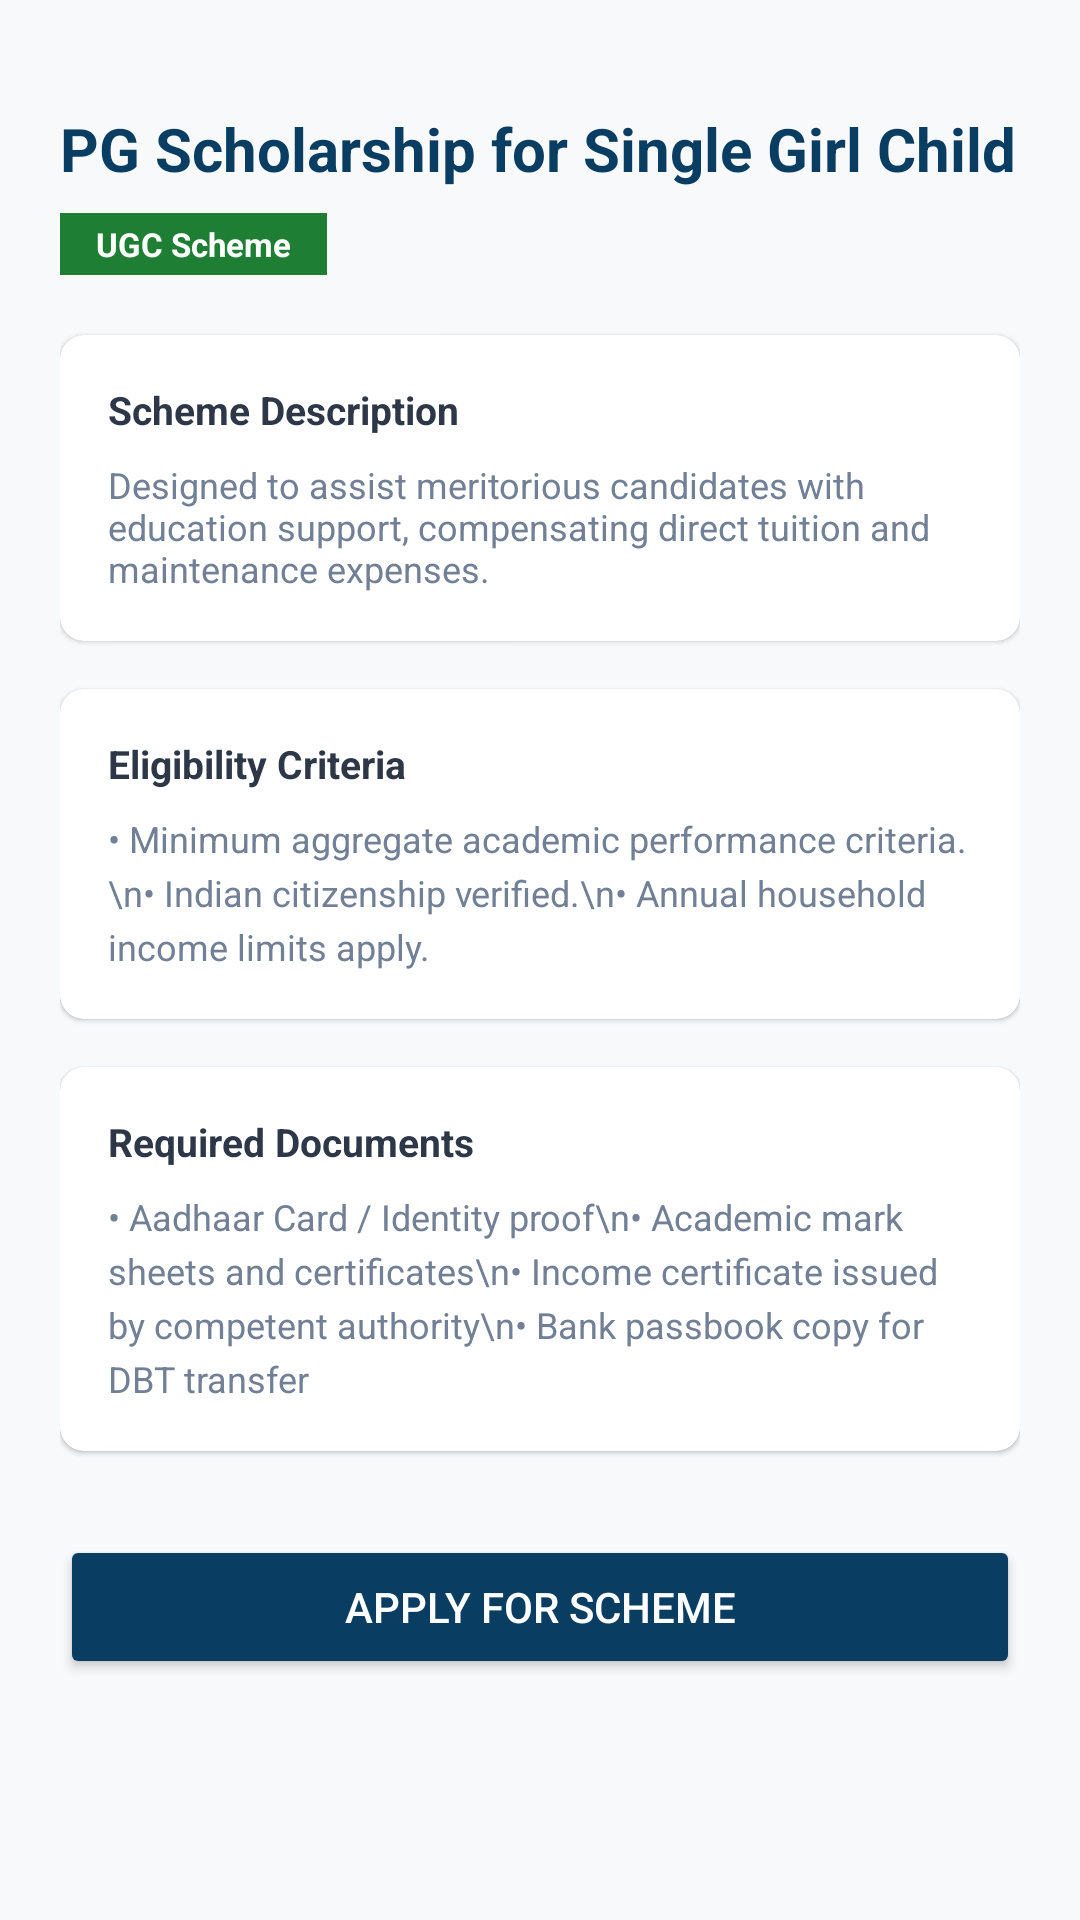

Android layout source for this screen:
<!-- AndroidManifest.xml: application theme Theme.GovernmentScholarshipPortal -->
<!-- res/layout/activity_scholarship_detail.xml -->
<?xml version="1.0" encoding="utf-8"?>
<ScrollView xmlns:android="http://schemas.android.com/apk/res/android"
    xmlns:app="http://schemas.android.com/apk/res-auto"
    android:layout_width="match_parent"
    android:layout_height="match_parent"
    android:background="@color/bgColorLight"
    android:fillViewport="true">

    <androidx.constraintlayout.widget.ConstraintLayout
        android:layout_width="match_parent"
        android:layout_height="wrap_content"
        android:padding="20dp">

        <TextView
            android:id="@+id/txtDetTitle"
            android:layout_width="match_parent"
            android:layout_height="wrap_content"
            android:text="PG Scholarship for Single Girl Child"
            android:textColor="@color/primaryColor"
            android:textSize="20sp"
            android:textStyle="bold"
            android:layout_marginTop="16dp"
            app:layout_constraintTop_toTopOf="parent" />

        <TextView
            android:id="@+id/txtDetCategory"
            android:layout_width="wrap_content"
            android:layout_height="wrap_content"
            android:text="UGC Scheme"
            android:textColor="@color/white"
            android:background="@color/accentColor"
            android:paddingStart="12dp"
            android:paddingEnd="12dp"
            android:paddingTop="3dp"
            android:paddingBottom="3dp"
            android:textSize="11sp"
            android:textStyle="bold"
            android:layout_marginTop="8dp"
            app:layout_constraintTop_toBottomOf="@id/txtDetTitle"
            app:layout_constraintStart_toStartOf="parent" />

        
        <androidx.cardview.widget.CardView
            android:id="@+id/cardDesc"
            android:layout_width="match_parent"
            android:layout_height="wrap_content"
            android:layout_marginTop="20dp"
            app:cardCornerRadius="8dp"
            app:cardElevation="1dp"
            app:layout_constraintTop_toBottomOf="@id/txtDetCategory">

            <LinearLayout
                android:layout_width="match_parent"
                android:layout_height="wrap_content"
                android:orientation="vertical"
                android:padding="16dp">

                <TextView
                    android:layout_width="wrap_content"
                    android:layout_height="wrap_content"
                    android:text="Scheme Description"
                    android:textColor="@color/textColorPrimary"
                    android:textStyle="bold"
                    android:textSize="13sp"
                    android:layout_marginBottom="8dp" />

                <TextView
                    android:id="@+id/txtDetDesc"
                    android:layout_width="match_parent"
                    android:layout_height="wrap_content"
                    android:text="Designed to assist meritorious candidates with education support, compensating direct tuition and maintenance expenses."
                    android:textColor="@color/textColorSecondary"
                    android:textSize="12sp" />
            </LinearLayout>
        </androidx.cardview.widget.CardView>

        
        <androidx.cardview.widget.CardView
            android:id="@+id/cardElig"
            android:layout_width="match_parent"
            android:layout_height="wrap_content"
            android:layout_marginTop="16dp"
            app:cardCornerRadius="8dp"
            app:cardElevation="1dp"
            app:layout_constraintTop_toBottomOf="@id/cardDesc">

            <LinearLayout
                android:layout_width="match_parent"
                android:layout_height="wrap_content"
                android:orientation="vertical"
                android:padding="16dp">

                <TextView
                    android:layout_width="wrap_content"
                    android:layout_height="wrap_content"
                    android:text="Eligibility Criteria"
                    android:textColor="@color/textColorPrimary"
                    android:textStyle="bold"
                    android:textSize="13sp"
                    android:layout_marginBottom="8dp" />

                <TextView
                    android:id="@+id/txtDetElig"
                    android:layout_width="match_parent"
                    android:layout_height="wrap_content"
                    android:text="• Minimum aggregate academic performance criteria.\n• Indian citizenship verified.\n• Annual household income limits apply."
                    android:textColor="@color/textColorSecondary"
                    android:textSize="12sp"
                    android:lineSpacingExtra="4dp" />
            </LinearLayout>
        </androidx.cardview.widget.CardView>

        
        <androidx.cardview.widget.CardView
            android:id="@+id/cardDocsRequired"
            android:layout_width="match_parent"
            android:layout_height="wrap_content"
            android:layout_marginTop="16dp"
            app:cardCornerRadius="8dp"
            app:cardElevation="1dp"
            app:layout_constraintTop_toBottomOf="@id/cardElig">

            <LinearLayout
                android:layout_width="match_parent"
                android:layout_height="wrap_content"
                android:orientation="vertical"
                android:padding="16dp">

                <TextView
                    android:layout_width="wrap_content"
                    android:layout_height="wrap_content"
                    android:text="Required Documents"
                    android:textColor="@color/textColorPrimary"
                    android:textStyle="bold"
                    android:textSize="13sp"
                    android:layout_marginBottom="8dp" />

                <TextView
                    android:layout_width="match_parent"
                    android:layout_height="wrap_content"
                    android:text="• Aadhaar Card / Identity proof\n• Academic mark sheets and certificates\n• Income certificate issued by competent authority\n• Bank passbook copy for DBT transfer"
                    android:textColor="@color/textColorSecondary"
                    android:textSize="12sp"
                    android:lineSpacingExtra="4dp" />
            </LinearLayout>
        </androidx.cardview.widget.CardView>

        
        <Button
            android:id="@+id/btnDetApply"
            android:layout_width="match_parent"
            android:layout_height="wrap_content"
            android:text="Apply for Scheme"
            android:backgroundTint="@color/primaryColor"
            android:textColor="@color/white"
            android:padding="12dp"
            android:layout_marginTop="28dp"
            app:layout_constraintTop_toBottomOf="@id/cardDocsRequired" />

    </androidx.constraintlayout.widget.ConstraintLayout>
</ScrollView>
<!-- resources referenced by this layout -->
<resources>
  <color name="accentColor">#1E7E34</color>
  <color name="bgColorLight">#F8F9FA</color>
  <color name="primaryColor">#0A3D62</color>
  <color name="textColorPrimary">#2D3748</color>
  <color name="textColorSecondary">#718096</color>
  <color name="white">#FFFFFFFF</color>
  <style name="Theme.GovernmentScholarshipPortal" parent="Theme.MaterialComponents.DayNight.NoActionBar">
          
          <item name="colorPrimary">@color/primaryColor</item>
          <item name="colorPrimaryVariant">@color/primaryDarkColor</item>
          <item name="colorOnPrimary">@color/white</item>
          
          <item name="colorSecondary">@color/accentColor</item>
          <item name="colorSecondaryVariant">@color/accentColor</item>
          <item name="colorOnSecondary">@color/white</item>
          
          <item name="android:statusBarColor">?attr/colorPrimaryVariant</item>
          
          <item name="android:windowBackground">@color/bgColorLight</item>
      </style>
  <color name="primaryDarkColor">#072A44</color>
</resources>
